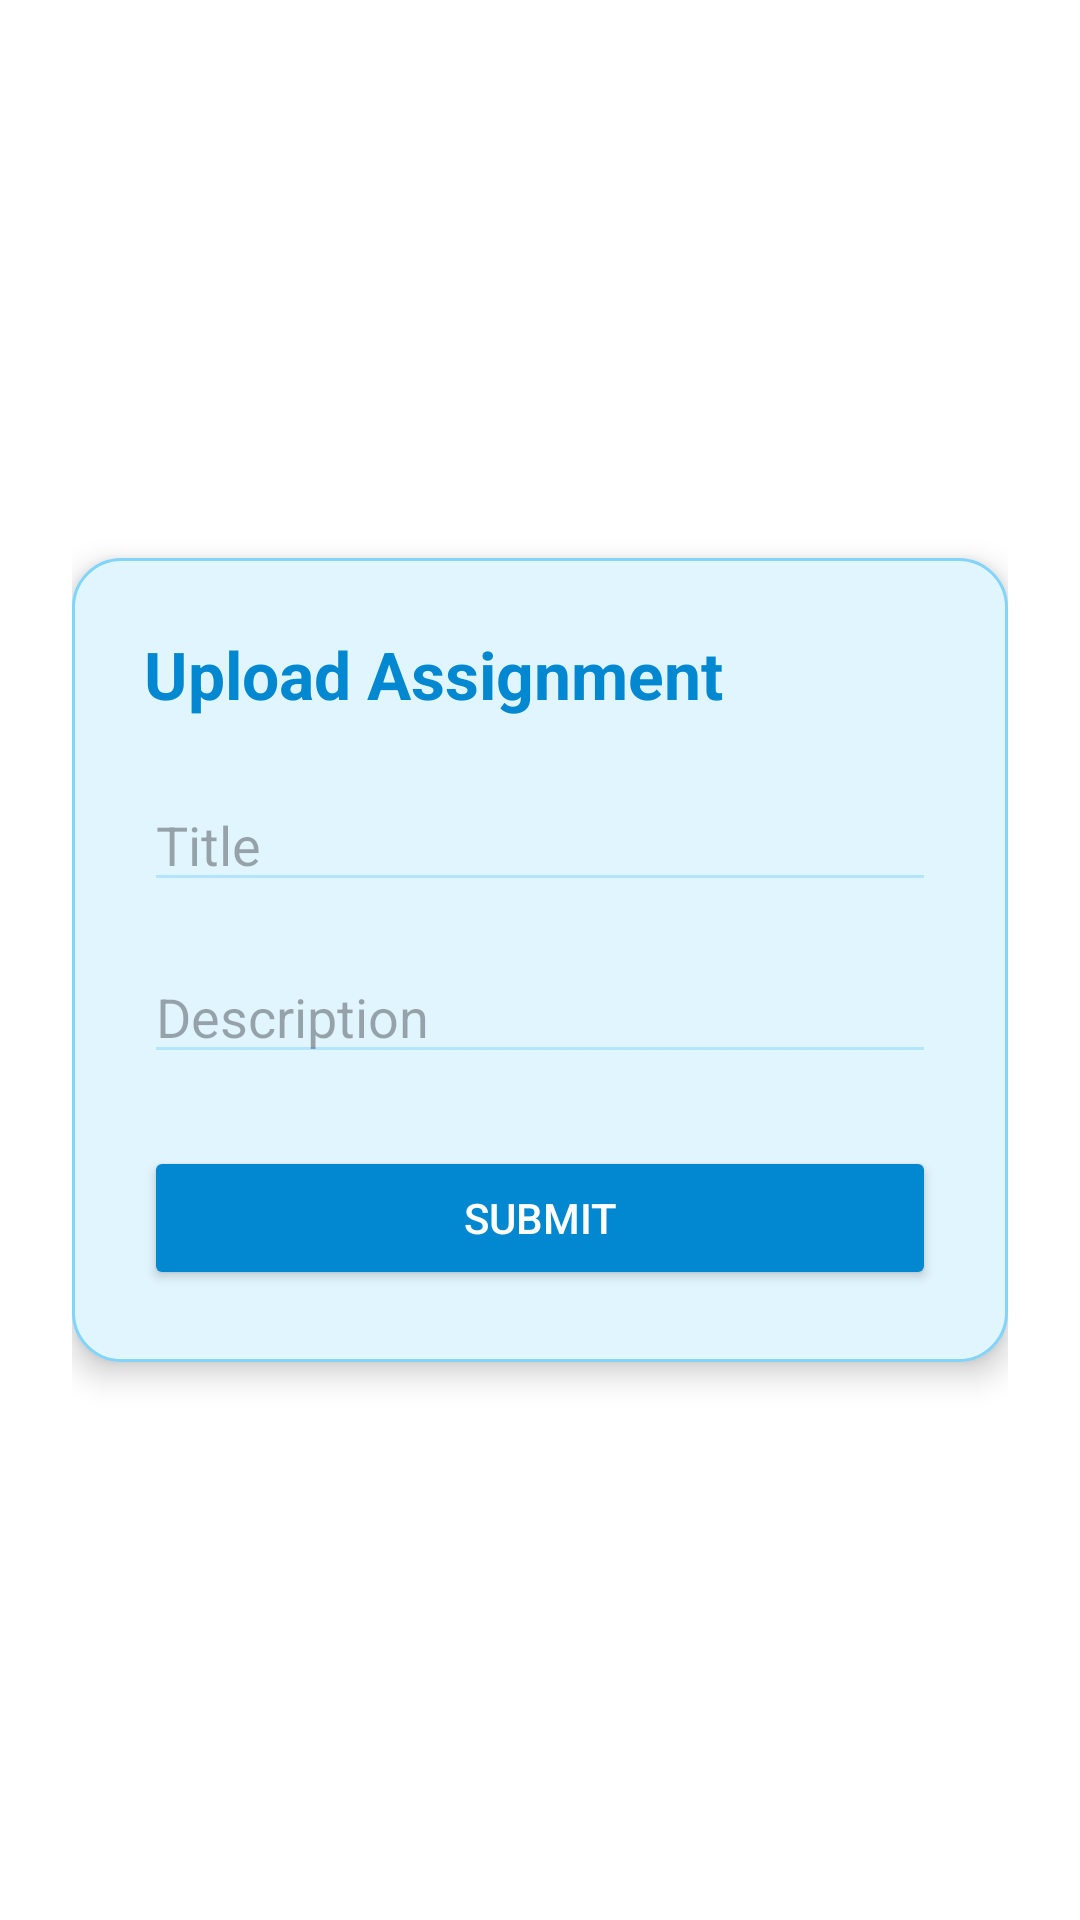

Android layout source for this screen:
<!-- AndroidManifest.xml: application theme Theme.Tuitionmanagementapp -->
<!-- res/layout/activity_upload_assignment.xml -->
<ScrollView xmlns:android="http://schemas.android.com/apk/res/android"
    android:background="@android:color/white"
    android:layout_gravity="center"
    android:layout_width="match_parent"
    android:layout_height="match_parent"
    android:padding="24dp">

    <LinearLayout
        android:layout_gravity="center"
        android:orientation="vertical"
        android:background="@drawable/card_bg"
        android:elevation="6dp"
        android:padding="24dp"
        android:layout_width="match_parent"
        android:layout_height="wrap_content">

        <TextView
            android:text="Upload Assignment"
            android:textColor="#0288D1"
            android:textSize="22sp"
            android:textStyle="bold"
            android:layout_marginBottom="20dp"
            android:layout_width="wrap_content"
            android:layout_height="wrap_content" />

        <EditText
            android:id="@+id/inputTitle"
            android:hint="Title"
            android:backgroundTint="#B3E5FC"
            android:layout_width="match_parent"
            android:layout_height="wrap_content" />

        <EditText
            android:id="@+id/inputDescription"
            android:hint="Description"
            android:backgroundTint="#B3E5FC"
            android:layout_marginTop="16dp"
            android:layout_width="match_parent"
            android:layout_height="wrap_content" />

        <Button
            android:id="@+id/btnSubmitAssignment"
            android:text="Submit"
            android:layout_marginTop="24dp"
            android:backgroundTint="#0288D1"
            android:textColor="@android:color/white"
            android:layout_width="match_parent"
            android:layout_height="wrap_content" />
    </LinearLayout>
</ScrollView>
<!-- resources referenced by this layout -->
<resources>
  <!-- drawable card_bg (drawable) -->
  <shape xmlns:android="http://schemas.android.com/apk/res/android"
      android:shape="rectangle">
      <solid android:color="#E1F5FE"/> 
      <corners android:radius="16dp"/>
      <padding android:left="16dp" android:top="16dp" android:right="16dp" android:bottom="16dp"/>
      <stroke android:color="#81D4FA" android:width="1dp"/>
  </shape>
  <style name="Theme.Tuitionmanagementapp" parent="Base.Theme.Tuitionmanagementapp" />
  <style name="Base.Theme.Tuitionmanagementapp" parent="Theme.Material3.DayNight.NoActionBar">
          
          
      </style>
</resources>
